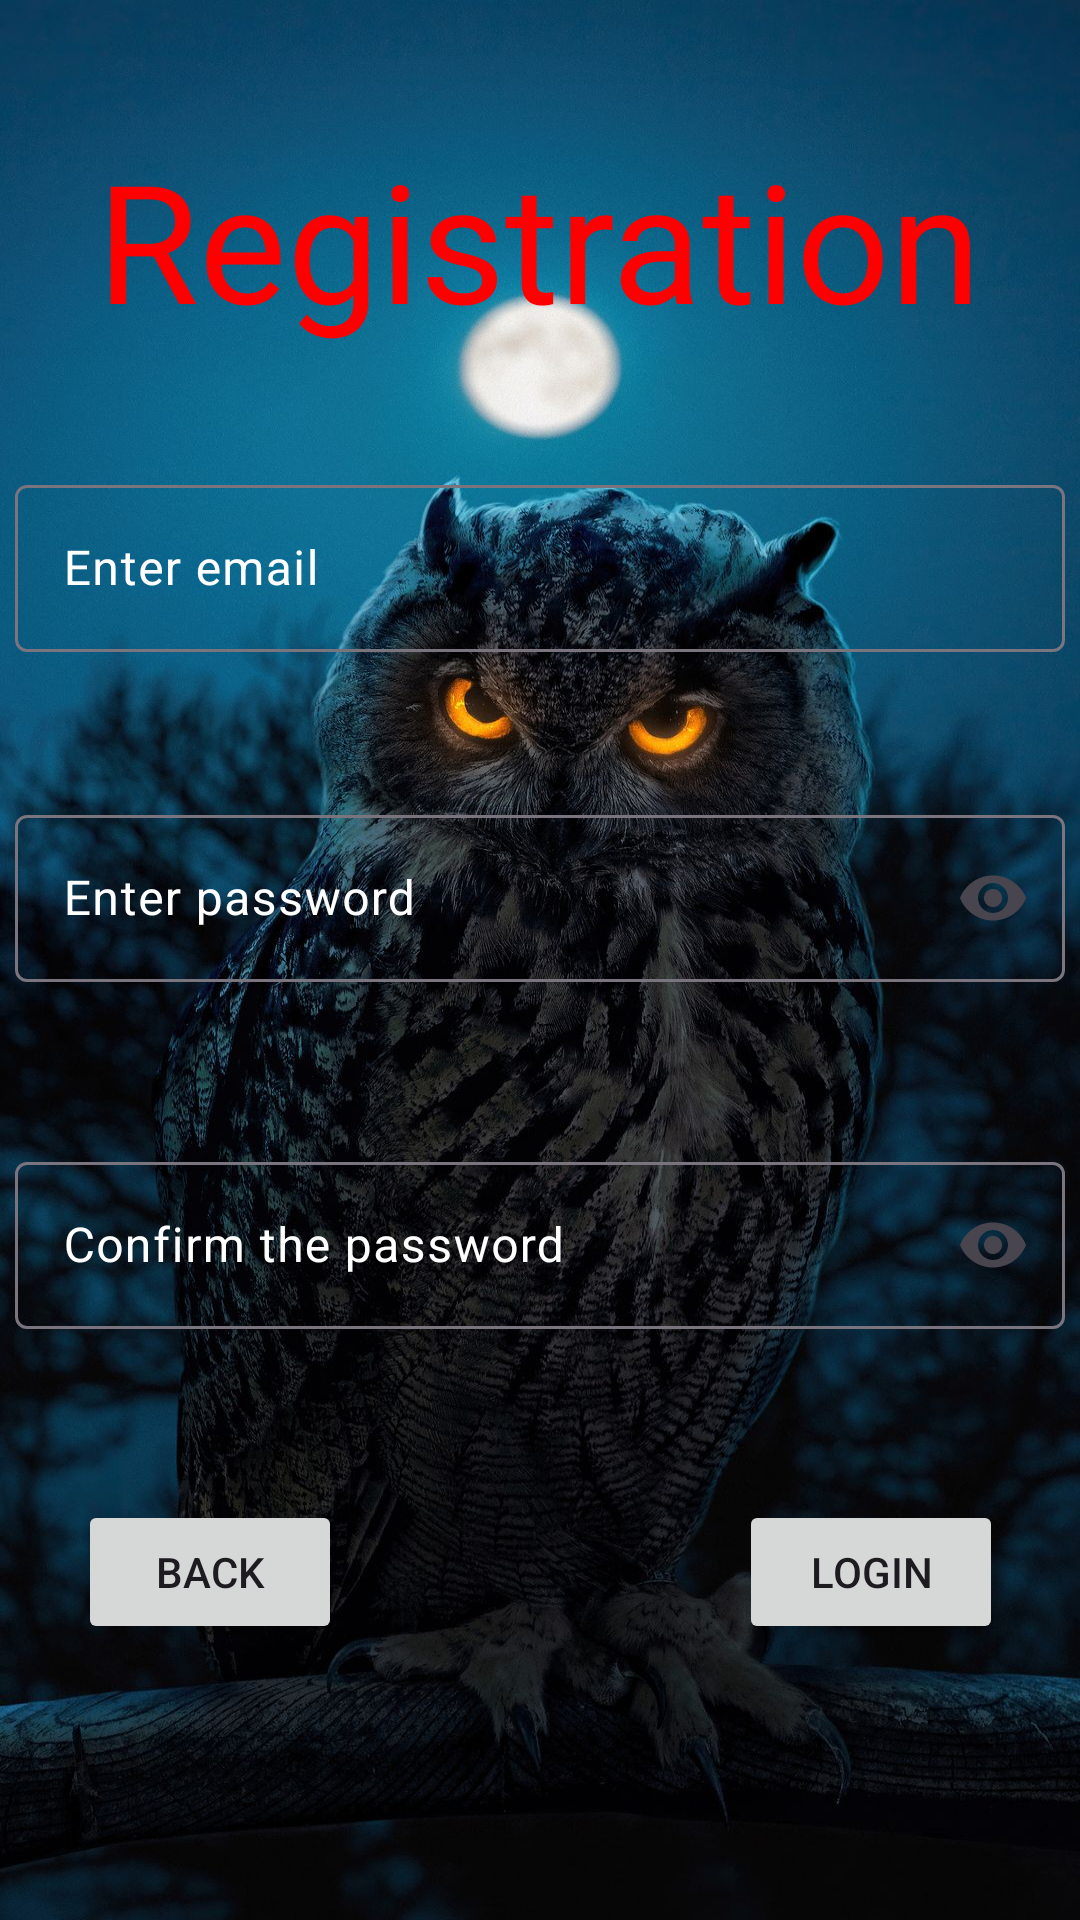

Reconstruct the res/layout file that produces this screen, plus the resources it refers to.
<!-- AndroidManifest.xml: application theme Theme.AndroidSNB -->
<!-- res/layout/fragment_register.xml -->
<?xml version="1.0" encoding="utf-8"?>
<androidx.constraintlayout.widget.ConstraintLayout xmlns:android="http://schemas.android.com/apk/res/android"
    xmlns:app="http://schemas.android.com/apk/res-auto"
    xmlns:tools="http://schemas.android.com/tools"
    android:layout_width="match_parent"
    android:layout_height="match_parent"
    tools:context=".RegisterActivity">

    <ImageView
        android:id="@+id/imageView3"
        android:layout_width="wrap_content"
        android:layout_height="wrap_content"
        android:scaleType="fitXY"
        app:layout_constraintBottom_toBottomOf="parent"
        app:layout_constraintEnd_toEndOf="parent"
        app:layout_constraintHorizontal_bias="0.0"
        app:layout_constraintStart_toStartOf="parent"
        app:layout_constraintTop_toTopOf="parent"
        app:layout_constraintVertical_bias="0.0"
        app:srcCompat="@drawable/sova4" />

    <com.google.android.material.textfield.TextInputLayout

        android:layout_width="350dp"
        android:layout_height="wrap_content"
        android:hint="Enter email"
        android:textColorHint="@color/white"

        app:layout_constraintBottom_toBottomOf="@+id/imageView3"
        app:layout_constraintEnd_toEndOf="parent"
        app:layout_constraintStart_toStartOf="parent"
        app:layout_constraintTop_toTopOf="parent"
        app:layout_constraintVertical_bias="0.27">

        <com.google.android.material.textfield.TextInputEditText
            android:id="@+id/email"
            android:textColor="@color/white"
            android:layout_width="match_parent"
            android:layout_height="wrap_content" />

    </com.google.android.material.textfield.TextInputLayout>

    <com.google.android.material.textfield.TextInputLayout
        android:id="@+id/password"
        android:layout_width="350dp"
        android:layout_height="wrap_content"
        android:hint="Enter password"
        android:textColorHint="@color/white"
        app:endIconMode="password_toggle"

        app:layout_constraintBottom_toBottomOf="@+id/imageView3"
        app:layout_constraintEnd_toEndOf="parent"
        app:layout_constraintStart_toStartOf="parent"
        app:layout_constraintTop_toTopOf="parent"
        app:layout_constraintVertical_bias="0.46">

        <com.google.android.material.textfield.TextInputEditText
            android:layout_width="match_parent"
            android:inputType="textPassword"
            android:textColor="@color/white"
            android:id="@+id/passwd"
            android:layout_height="wrap_content" />

    </com.google.android.material.textfield.TextInputLayout>

    <com.google.android.material.textfield.TextInputLayout
        android:id="@+id/passwordConf"
        android:layout_width="350dp"
        android:layout_height="wrap_content"
        android:hint="Confirm the password"
        android:textColorHint="@color/white"
        app:endIconMode="password_toggle"

        app:layout_constraintBottom_toBottomOf="@+id/imageView3"
        app:layout_constraintEnd_toEndOf="parent"
        app:layout_constraintStart_toStartOf="parent"
        app:layout_constraintTop_toTopOf="parent"
        app:layout_constraintVertical_bias="0.66">

        <com.google.android.material.textfield.TextInputEditText
            android:layout_width="match_parent"
            android:inputType="textPassword"
            android:id="@+id/passwdChek"
            android:textColor="@color/white"
            android:layout_height="wrap_content" />

    </com.google.android.material.textfield.TextInputLayout>

    <TextView
        android:id="@+id/textView5"
        android:layout_width="wrap_content"
        android:layout_height="wrap_content"
        android:text="Registration"
        android:textColor="#f00"
        android:textSize="55dp"
        app:layout_constraintBottom_toBottomOf="@+id/imageView3"
        app:layout_constraintEnd_toEndOf="parent"
        app:layout_constraintHorizontal_bias="0.493"
        app:layout_constraintStart_toStartOf="parent"
        app:layout_constraintTop_toTopOf="parent"
        app:layout_constraintVertical_bias="0.076" />

    <Button
        android:id="@+id/buttonBack"
        android:layout_width="wrap_content"
        android:layout_height="wrap_content"
        android:layout_marginBottom="92dp"
        android:text="Back"
        app:layout_constraintBottom_toBottomOf="parent"
        app:layout_constraintEnd_toEndOf="parent"
        app:layout_constraintHorizontal_bias="0.096"
        app:layout_constraintStart_toStartOf="parent" />

    <Button
        android:id="@+id/buttonLogin"
        android:layout_width="wrap_content"
        android:layout_height="wrap_content"
        android:layout_marginBottom="92dp"
        android:text="Login"
        app:layout_constraintBottom_toBottomOf="parent"
        app:layout_constraintEnd_toEndOf="parent"
        app:layout_constraintHorizontal_bias="0.906"
        app:layout_constraintStart_toStartOf="parent" />
</androidx.constraintlayout.widget.ConstraintLayout>
<!-- resources referenced by this layout -->
<resources>
  <!-- drawable sova4: jpg bitmap (drawable, 246739 bytes) -->
  <style name="Theme.AndroidSNB" parent="Base.Theme.AndroidSNB" />
  <style name="Base.Theme.AndroidSNB" parent="Theme.Material3.DayNight.NoActionBar">
          
          
      </style>
  <!-- not gathered from this repository: default colours our renderer supplied (Android Studio template values) -->
  <color name="white">#FFFFFFFF</color>
</resources>
